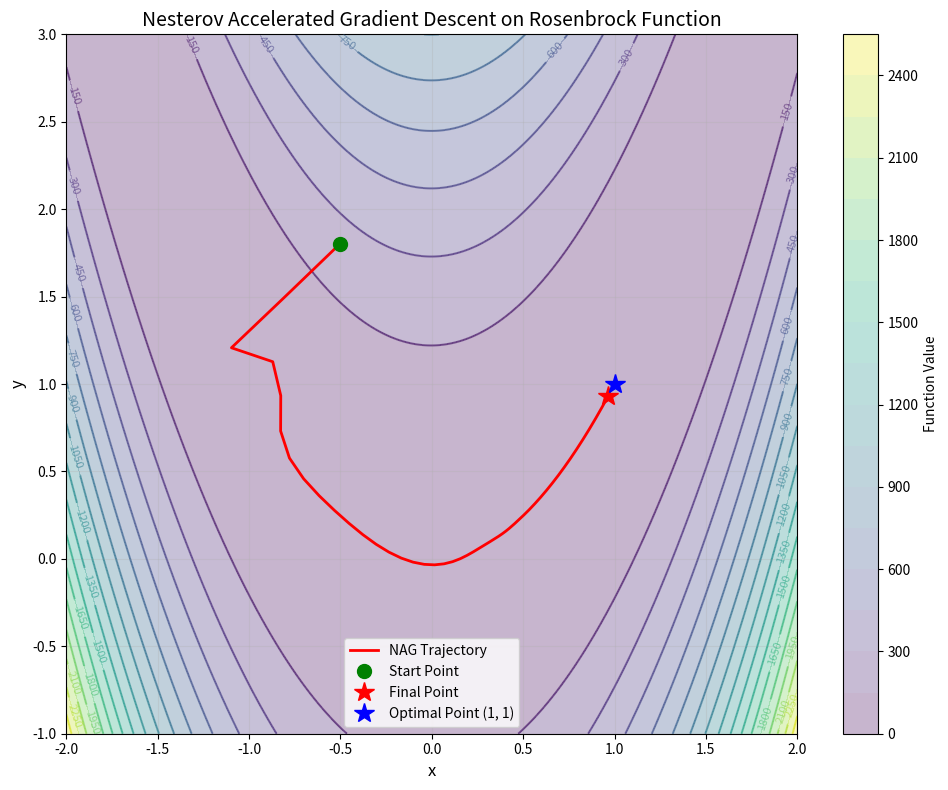
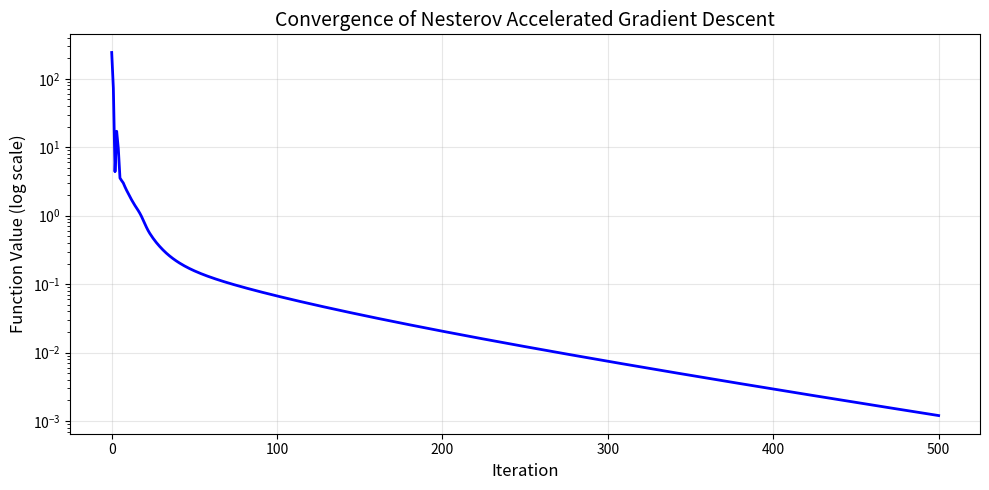

The script that saved these images, in order:
import numpy as np
import matplotlib.pyplot as plt
from matplotlib.colors import LogNorm

# Nesterov Accelerated Gradient Descent Implementation
def nesterov_agd(f, grad_f, x0, learning_rate=0.01, momentum=0.9, num_iterations=100):
    """
    Nesterov Accelerated Gradient Descent optimizer
    
    Parameters:
    - f: objective function
    - grad_f: gradient function
    - x0: initial point
    - learning_rate: step size
    - momentum: momentum parameter (typically 0.9)
    - num_iterations: number of iterations
    
    Returns:
    - x: final point
    - history: list of all points visited
    """
    x = x0.copy()
    v = np.zeros_like(x)
    history = [x.copy()]
    
    for i in range(num_iterations):
        # Nesterov update: compute gradient at lookahead position
        x_lookahead = x - momentum * v
        grad = grad_f(x_lookahead)
        
        # Update velocity
        v = momentum * v + learning_rate * grad
        
        # Update position
        x = x - v
        
        history.append(x.copy())
    
    return x, np.array(history)

# Define objective function (Rosenbrock function)
def rosenbrock(x):
    """Rosenbrock function: f(x,y) = (1-x)^2 + 100(y-x^2)^2"""
    return (1 - x[0])**2 + 100 * (x[1] - x[0]**2)**2

# Gradient of Rosenbrock function
def grad_rosenbrock(x):
    """Gradient of Rosenbrock function"""
    dx = -2 * (1 - x[0]) - 400 * x[0] * (x[1] - x[0]**2)
    dy = 200 * (x[1] - x[0]**2)
    return np.array([dx, dy])

# Random initial point
np.random.seed(42)
x0 = np.random.uniform(-2, 2, size=2)

print(f"Initial point: {x0}")
print(f"Initial function value: {rosenbrock(x0):.4f}")

# Run Nesterov AGD
final_point, trajectory = nesterov_agd(
    rosenbrock, 
    grad_rosenbrock, 
    x0, 
    learning_rate=0.001, 
    momentum=0.9, 
    num_iterations=500
)

print(f"Final point: {final_point}")
print(f"Final function value: {rosenbrock(final_point):.4f}")

# Plotting
fig, ax = plt.subplots(1, 1, figsize=(10, 8))

# Create contour plot
x_range = np.linspace(-2, 2, 400)
y_range = np.linspace(-1, 3, 400)
X, Y = np.meshgrid(x_range, y_range)
Z = (1 - X)**2 + 100 * (Y - X**2)**2

# Plot contours
contour = ax.contour(X, Y, Z, levels=20, cmap='viridis', alpha=0.6)
ax.clabel(contour, inline=True, fontsize=8)
contourf = ax.contourf(X, Y, Z, levels=20, cmap='viridis', alpha=0.3)

# Plot trajectory
ax.plot(trajectory[:, 0], trajectory[:, 1], 'r-', linewidth=2, label='NAG Trajectory')
ax.plot(trajectory[0, 0], trajectory[0, 1], 'go', markersize=10, label='Start Point')
ax.plot(trajectory[-1, 0], trajectory[-1, 1], 'r*', markersize=15, label='Final Point')
ax.plot(1, 1, 'b*', markersize=15, label='Optimal Point (1, 1)')

# Labels and formatting
ax.set_xlabel('x', fontsize=12)
ax.set_ylabel('y', fontsize=12)
ax.set_title('Nesterov Accelerated Gradient Descent on Rosenbrock Function', fontsize=14)
ax.legend(fontsize=10)
ax.grid(True, alpha=0.3)

plt.colorbar(contourf, ax=ax, label='Function Value')
plt.tight_layout()
plt.show()

# Plot convergence curve
fig, ax = plt.subplots(1, 1, figsize=(10, 5))
function_values = [rosenbrock(point) for point in trajectory]
ax.semilogy(function_values, 'b-', linewidth=2)
ax.set_xlabel('Iteration', fontsize=12)
ax.set_ylabel('Function Value (log scale)', fontsize=12)
ax.set_title('Convergence of Nesterov Accelerated Gradient Descent', fontsize=14)
ax.grid(True, alpha=0.3)
plt.tight_layout()
plt.show()
